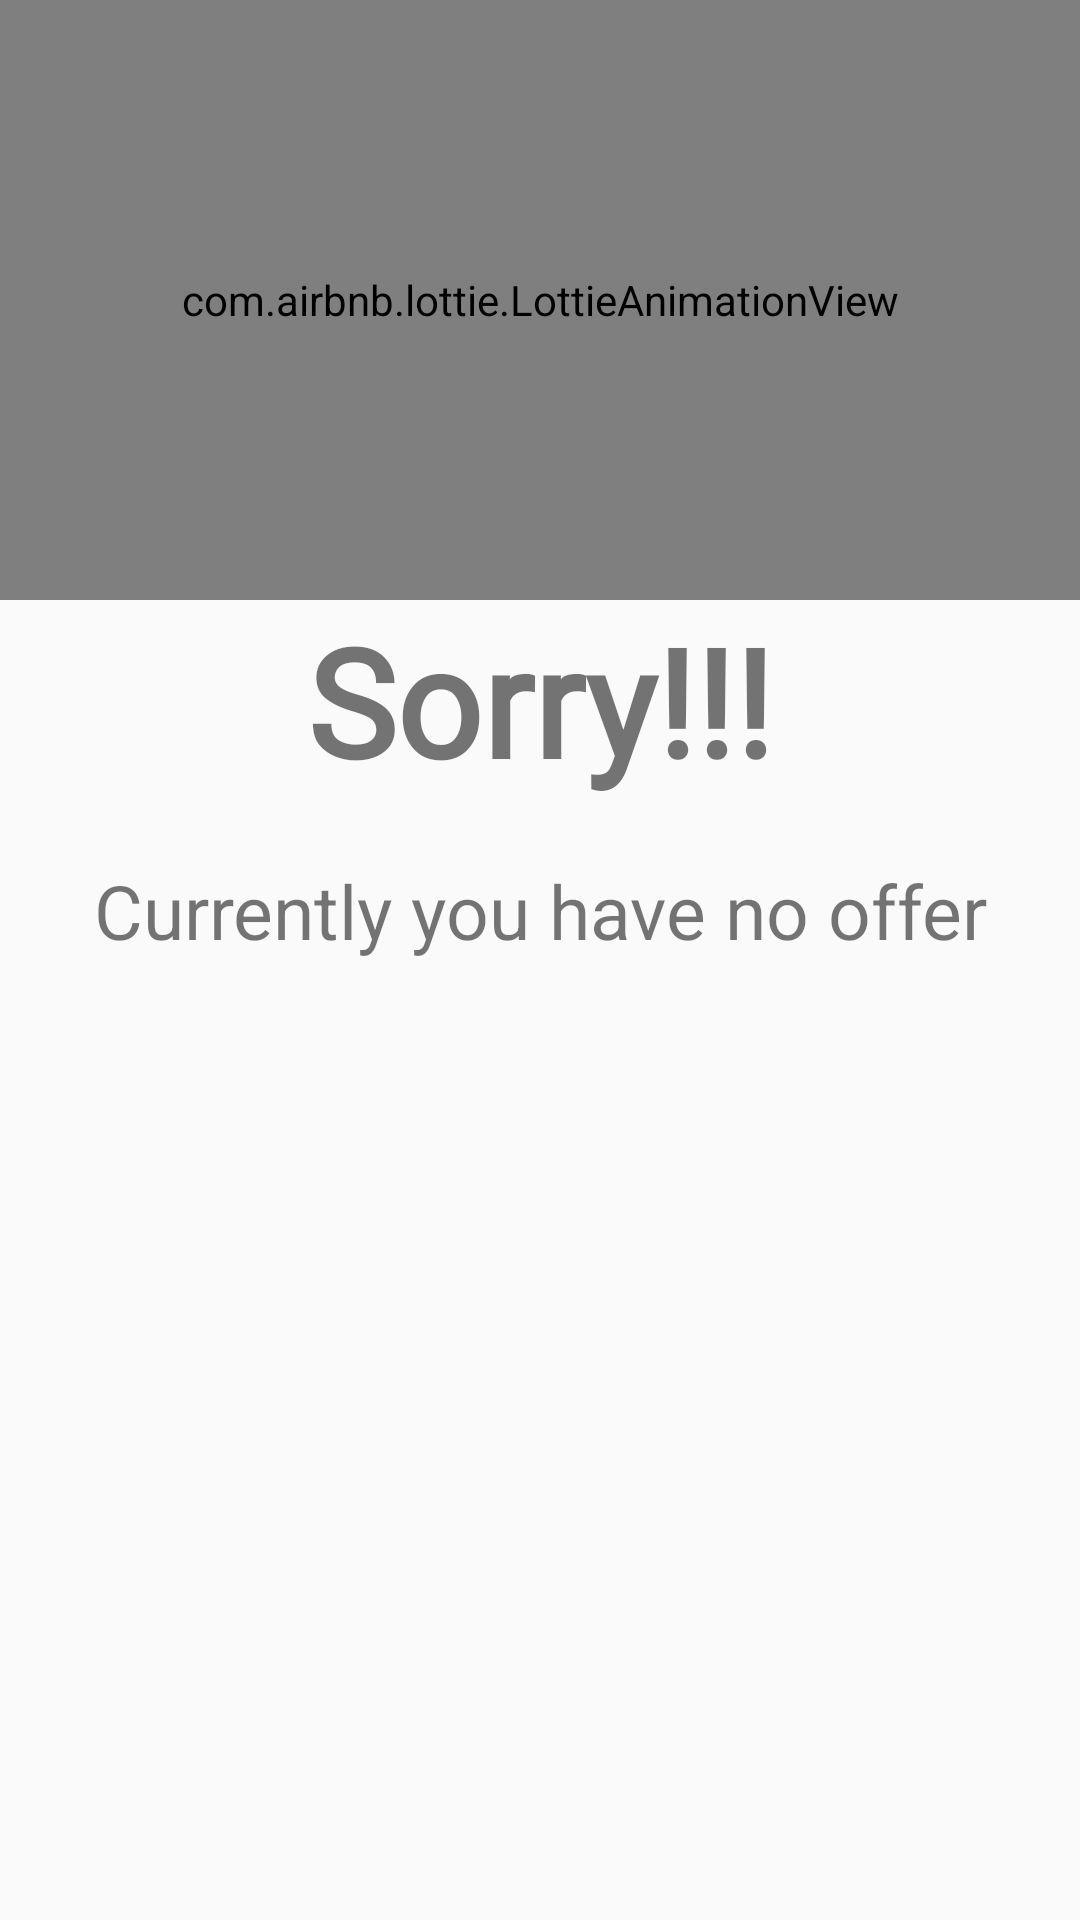

This screen was rendered from an Android layout file. Write that file and the resources it references.
<!-- AndroidManifest.xml: application theme Theme.ECommerceApp -->
<!-- res/layout/fragment_offer.xml -->
<?xml version="1.0" encoding="utf-8"?>
<FrameLayout xmlns:android="http://schemas.android.com/apk/res/android"
    xmlns:tools="http://schemas.android.com/tools"
    android:layout_width="match_parent"
    android:layout_height="match_parent"
    xmlns:app="http://schemas.android.com/apk/res-auto"
    tools:context=".fragments.OfferFragment">

    
    <LinearLayout
        android:layout_width="match_parent"
        android:layout_height="match_parent"
        android:orientation="vertical"
        >
        <com.airbnb.lottie.LottieAnimationView
            android:id="@+id/animationView"
            android:layout_width="match_parent"
            android:layout_height="200dp"
            app:lottie_autoPlay="true"
            app:lottie_loop="true"
            app:lottie_rawRes="@raw/offer"
            />

        <TextView
            android:layout_width="match_parent"
            android:layout_height="wrap_content"
            android:text="Sorry!!!"
            android:textStyle="bold"
            android:fontFamily="@font/amethysta"
            android:textSize="50sp"
            android:gravity="center"
            android:layout_marginBottom="20dp"
            />
        <TextView
            android:layout_width="match_parent"
            android:layout_height="wrap_content"
            android:text="Currently you have no offer"
            android:textSize="25sp"
            android:gravity="center"
            />

    </LinearLayout>

</FrameLayout>
<!-- resources referenced by this layout -->
<resources>
  <style name="Theme.ECommerceApp" parent="Base.Theme.ECommerceApp" />
  <style name="Base.Theme.ECommerceApp" parent="Theme.AppCompat.Light.NoActionBar">
          
          
          <item name="drawerArrowStyle">@style/DrawerArrowToggle</item>
          <item name="titleTextColor">@color/white</item>
      </style>
  <style name="DrawerArrowToggle" parent="@style/Widget.AppCompat.DrawerArrowToggle">
          <item name="spinBars">true</item>
          <item name="color">@color/white</item>
      </style>
  <color name="white">#FFFFFFFF</color>
</resources>
